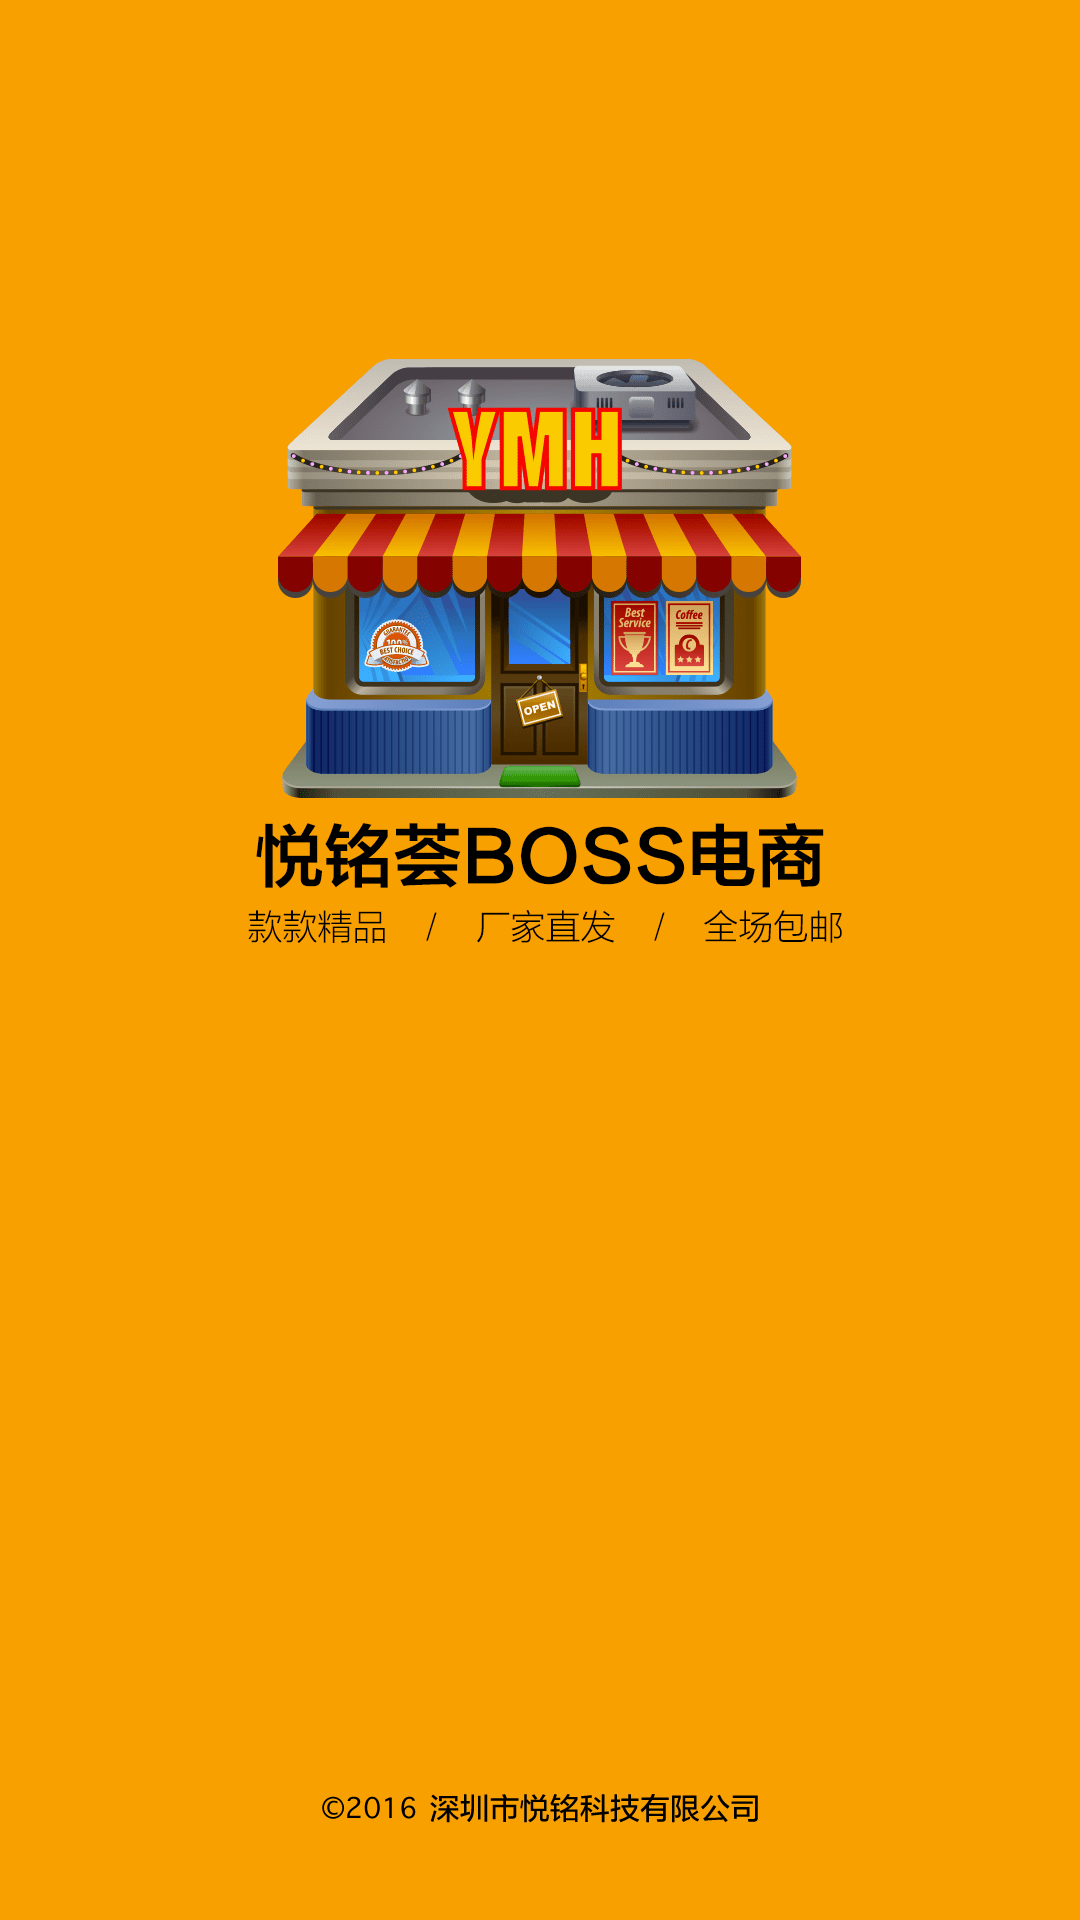

Reconstruct the res/layout file that produces this screen, plus the resources it refers to.
<!-- AndroidManifest.xml: activity theme SplashTheme -->
<!-- res/layout/activity_splash.xml -->
<?xml version="1.0" encoding="utf-8"?>
<RelativeLayout
    android:id="@+id/activity_splash"
    xmlns:android="http://schemas.android.com/apk/res/android"
    xmlns:tools="http://schemas.android.com/tools"
    android:layout_width="match_parent"
    android:layout_height="match_parent"
    android:background="@mipmap/spalsh_bg"
    tools:context="com.huotu.huotao.sayhi.SplashActivity">

</RelativeLayout>
<!-- resources referenced by this layout -->
<resources>
  <!-- mipmap spalsh_bg: png bitmap (mipmap-xxhdpi, 50228 bytes) -->
  <style name="SplashTheme" parent="Theme.AppCompat.Light.NoActionBar">
          
          
          <item name="android:windowIsTranslucent">true</item>
          <item name="android:windowNoTitle">true</item>
          <item name="android:windowBackground">@android:color/transparent</item>
      </style>
</resources>
